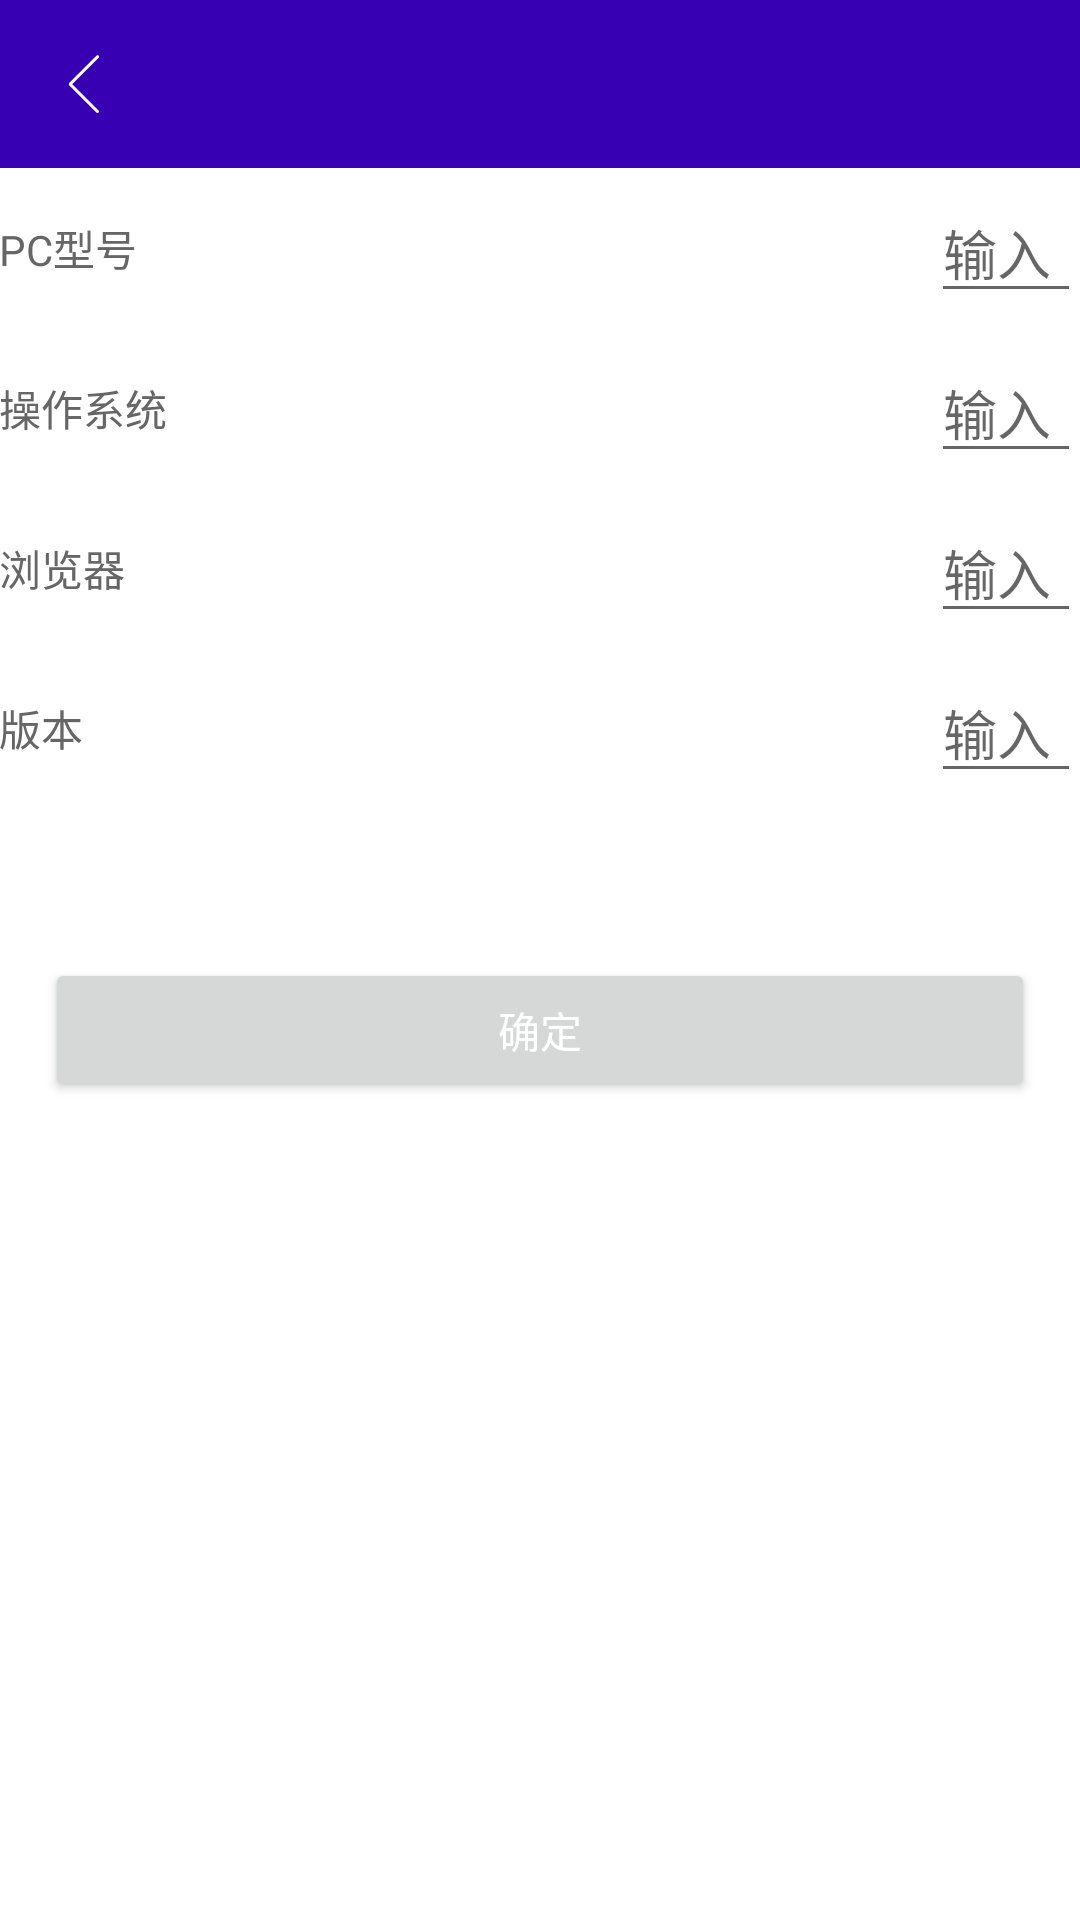

Write the Android layout XML for this screen, with the resource values it uses.
<!-- AndroidManifest.xml: application theme Theme.Android_Jetpack_Kotlin -->
<!-- res/layout/activity_addunit.xml -->
<?xml version="1.0" encoding="utf-8"?>
<LinearLayout
    xmlns:android="http://schemas.android.com/apk/res/android"
    android:layout_width="match_parent"
    android:layout_height="wrap_content"
    android:orientation="vertical"
    android:background="@color/white">

    <include layout="@layout/layout_title_bar"/>

    <RelativeLayout
        android:layout_width="match_parent"
        android:layout_height="wrap_content"
        android:paddingLeft="@dimen/dp_10"
        android:paddingRight="@dimen/dp_10"
        android:paddingTop="5dp"
        android:paddingBottom="5dp"
        android:gravity="center_vertical">
        <TextView
            android:layout_width="wrap_content"
            android:layout_height="wrap_content"
            android:textColor="@color/text_tradition_color"
            android:layout_centerVertical="true"
            android:text="PC型号"/>

        <EditText
            android:id="@+id/edit_model"
            android:layout_width="wrap_content"
            android:layout_height="wrap_content"
            android:layout_alignParentRight="true"
            android:minWidth="50dp"
            android:hint="输入"
            android:textColor="@color/text_implicit_color"/>

    </RelativeLayout>

    <RelativeLayout
        android:layout_width="match_parent"
        android:layout_height="wrap_content"
        android:paddingLeft="@dimen/dp_10"
        android:paddingRight="@dimen/dp_10"
        android:paddingTop="5dp"
        android:paddingBottom="5dp">
        <TextView
            android:layout_width="wrap_content"
            android:layout_height="wrap_content"
            android:textColor="@color/text_tradition_color"
            android:layout_centerVertical="true"
            android:text="操作系统"/>

        <EditText
            android:id="@+id/edit_system"
            android:layout_width="wrap_content"
            android:layout_height="wrap_content"
            android:layout_alignParentRight="true"
            android:minWidth="50dp"
            android:hint="输入"
            android:textColor="@color/text_implicit_color"/>

    </RelativeLayout>

    <RelativeLayout
        android:layout_width="match_parent"
        android:layout_height="wrap_content"
        android:paddingLeft="@dimen/dp_10"
        android:paddingRight="@dimen/dp_10"
        android:paddingTop="5dp"
        android:paddingBottom="5dp">
        <TextView
            android:layout_width="wrap_content"
            android:layout_height="wrap_content"
            android:textColor="@color/text_tradition_color"
            android:layout_centerVertical="true"
            android:minWidth="50dp"
            android:text="浏览器"/>

        <EditText
            android:id="@+id/edit_browser"
            android:layout_width="wrap_content"
            android:layout_height="wrap_content"
            android:layout_alignParentRight="true"
            android:minWidth="50dp"
            android:hint="输入"
            android:textColor="@color/text_implicit_color"/>

    </RelativeLayout>

    <RelativeLayout
        android:layout_width="match_parent"
        android:layout_height="wrap_content"
        android:paddingLeft="@dimen/dp_10"
        android:paddingRight="@dimen/dp_10"
        android:paddingTop="5dp"
        android:paddingBottom="5dp">
        <TextView
            android:layout_width="wrap_content"
            android:layout_height="wrap_content"
            android:textColor="@color/text_tradition_color"
            android:layout_centerVertical="true"
            android:minWidth="50dp"
            android:text="版本"/>

        <EditText
            android:id="@+id/edit_version"
            android:layout_width="wrap_content"
            android:layout_height="wrap_content"
            android:layout_alignParentRight="true"
            android:minWidth="50dp"
            android:hint="输入"
            android:textColor="@color/text_implicit_color"/>

    </RelativeLayout>

    <Button
        android:id="@+id/btn_sure"
        style="@style/CommonButtonStyle"
        android:text="确定"
        android:layout_marginTop="50dp"/>

</LinearLayout>
<!-- res/layout/layout_title_bar.xml (included above) -->
<?xml version="1.0" encoding="utf-8"?>
<RelativeLayout xmlns:android="http://schemas.android.com/apk/res/android"
    xmlns:app="http://schemas.android.com/apk/res-auto"
    android:layout_width="match_parent"
    android:layout_height="wrap_content">

    <androidx.appcompat.widget.Toolbar
        android:id="@+id/toolbar"
        android:layout_width="match_parent"
        android:layout_height="wrap_content"
        app:titleTextColor="@color/white"
        android:background="@color/purple_700"
        app:navigationIcon="@mipmap/common_back"/>


</RelativeLayout>
<!-- resources referenced by this layout -->
<resources>
  <color name="purple_700">#FF3700B3</color>
  <color name="text_implicit_color">#999999</color>
  <color name="text_tradition_color">#666666</color>
  <color name="white">#FFFFFFFF</color>
  <!-- mipmap common_back: png bitmap (mipmap-xxhdpi, 492 bytes) -->
  <style name="CommonButtonStyle">
          <item name="android:textColor">@color/white</item>
          <item name="background">@color/purple_700</item>
          <item name="android:layout_marginLeft">15dp</item>
          <item name="android:layout_marginRight">15dp</item>
          <item name="android:layout_width">match_parent</item>
          <item name="android:layout_height">wrap_content</item>
      </style>
  <style name="Theme.Android_Jetpack_Kotlin" parent="Theme.MaterialComponents.DayNight.NoActionBar">
          
          <item name="colorPrimary">@color/purple_500</item>
          <item name="colorPrimaryVariant">@color/purple_700</item>
          <item name="colorOnPrimary">@color/white</item>
          
          <item name="colorSecondary">@color/teal_200</item>
          <item name="colorSecondaryVariant">@color/teal_700</item>
          <item name="colorOnSecondary">@color/black</item>
          
          <item name="android:statusBarColor" tools:targetApi="l">?attr/colorPrimaryVariant</item>
          
      </style>
  <color name="purple_500">#FF6200EE</color>
  <color name="teal_200">#FF03DAC5</color>
  <color name="teal_700">#FF018786</color>
  <color name="black">#FF000000</color>
</resources>
